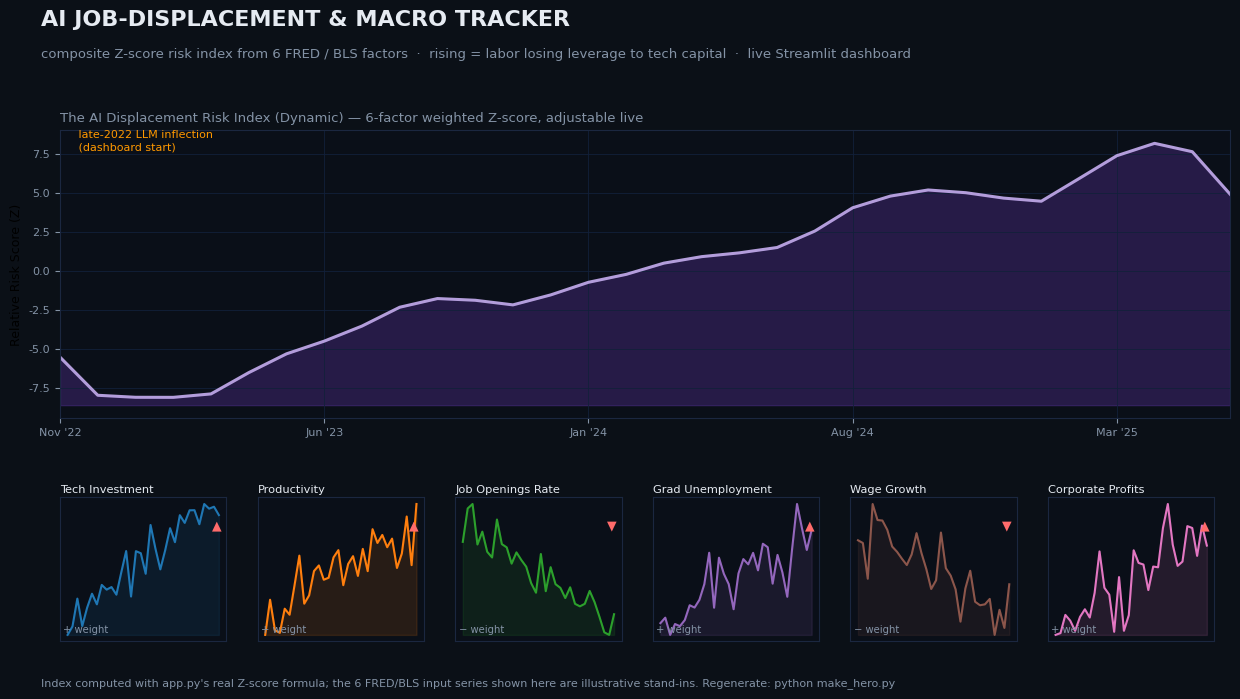

Python code for this plot:
#!/usr/bin/env python3
"""
Generate docs/hero.png - the README image.

The composite AI Displacement Risk Index is computed with the app's REAL logic
(normalize_series -> Z-scores, the same +/- signs and weighted sum from app.py).
The six underlying FRED/BLS series are illustrative stand-ins (the live app pulls
them from FRED/BLS/USCIS with your API keys), shaped to the documented thesis:
labor losing leverage to tech capital after the late-2022 LLM inflection.

Run:  python make_hero.py     (needs numpy + matplotlib)
"""
import os

import numpy as np
import matplotlib
matplotlib.use("Agg")
import matplotlib.pyplot as plt

rng = np.random.default_rng(7)
N = 32  # monthly points, Nov 2022 -> ~Jun 2025

BG, INK, DIM = "#0b1017", "#e6ebf2", "#8493a6"
IDX_FILL, IDX_LINE = "#673ab7", "#b39ddb"   # app.py index colors


def normalize_series(x):
    """Z-score — identical to app.py's normalize_series."""
    s = np.std(x)
    return (x - np.mean(x)) / s if s else x * 0


def trend(slope, noise=0.35, start=0.0):
    base = start + slope * np.linspace(0, 1, N)
    return base + rng.normal(0, noise, N) * np.std(base if np.std(base) else 1) * 0.5 + rng.normal(0, noise, N)


# --- six illustrative pillars (raw units), directions per the thesis ---
pillars = {
    "tech":  ("Tech Investment", "+", "#1f77b4", trend(3.0)),
    "prod":  ("Productivity", "+", "#ff7f0e", trend(1.6)),
    "jobs":  ("Job Openings Rate", "−", "#2ca02c", trend(-2.4)),
    "unemp": ("Grad Unemployment", "+", "#9467bd", trend(2.2)),
    "wage":  ("Wage Growth", "−", "#8c564b", trend(-1.2)),
    "prof":  ("Corporate Profits", "+", "#e377c2", trend(2.0)),
}
# weighted Z-score sum, EXACTLY as app.py builds Dynamic_Risk_Score (all weights 1.0)
sign = {"tech": 1, "prod": 1, "jobs": -1, "unemp": 1, "wage": -1, "prof": 1}
risk = np.zeros(N)
for k, (_, _, _, series) in pillars.items():
    risk += sign[k] * normalize_series(series)

# smooth a touch for display
risk_s = np.convolve(risk, np.ones(3) / 3, mode="same")
x = np.arange(N)

# month tick labels
labels = {0: "Nov '22", 7: "Jun '23", 14: "Jan '24", 21: "Aug '24", 28: "Mar '25"}

plt.rcParams.update({"font.family": "DejaVu Sans", "text.color": INK,
                     "axes.edgecolor": "#1b2740"})
fig = plt.figure(figsize=(13, 7.2), facecolor=BG)
fig.text(0.045, 0.945, "AI JOB-DISPLACEMENT & MACRO TRACKER",
         fontsize=16, fontweight="bold")
fig.text(0.045, 0.900, "composite Z-score risk index from 6 FRED / BLS factors  ·  "
                       "rising = labor losing leverage to tech capital  ·  live Streamlit dashboard",
         fontsize=9.5, color=DIM)

# ---- main: the risk index ----
ax = fig.add_axes([0.06, 0.40, 0.9, 0.40], facecolor="#0a0f18")
ax.fill_between(x, risk_s.min() - 0.5, risk_s, color=IDX_FILL, alpha=0.30)
ax.plot(x, risk_s, color=IDX_LINE, lw=2.2)
ax.axvline(0, color="#ff9800", ls="--", lw=1.1)
ax.text(0.4, ax.get_ylim()[1] * 0.86, " late-2022 LLM inflection\n (dashboard start)",
        color="#ff9800", fontsize=8)
ax.set_xticks(list(labels)); ax.set_xticklabels(labels.values())
ax.set_ylabel("Relative Risk Score (Z)", fontsize=9)
ax.tick_params(colors=DIM, labelsize=8)
ax.grid(color="#12203a", lw=0.6)
ax.set_xlim(0, N - 1)
ax.set_title("The AI Displacement Risk Index (Dynamic) — 6-factor weighted Z-score, adjustable live",
             fontsize=9.5, color=DIM, loc="left", pad=6)

# ---- bottom: the six contributing pillars ----
cols = 6
for i, (k, (name, sgn, col, series)) in enumerate(pillars.items()):
    axp = fig.add_axes([0.06 + i * 0.152, 0.09, 0.128, 0.20], facecolor="#0a0f18")
    z = normalize_series(series)
    axp.plot(x, z, color=col, lw=1.5)
    axp.fill_between(x, z.min(), z, color=col, alpha=0.12)
    axp.set_xticks([]); axp.set_yticks([])
    for s in axp.spines.values():
        s.set_edgecolor("#1b2740")
    up = z[-1] >= z[0]
    axp.set_title(f"{name}", fontsize=8.2, color=INK, loc="left", pad=3)
    axp.text(0.02, 0.06, f"{sgn} weight", transform=axp.transAxes, fontsize=7.2, color=DIM)
    axp.text(0.97, 0.85, "▲" if up else "▼", transform=axp.transAxes,
             fontsize=9, color=("#ff6b6b" if (up == (sign[k] > 0)) else "#5fd08a"),
             ha="right", va="top")

fig.text(0.045, 0.028, "Index computed with app.py's real Z-score formula; the 6 FRED/BLS input series "
                       "shown here are illustrative stand-ins. Regenerate: python make_hero.py",
         fontsize=8, color=DIM)

os.makedirs("docs", exist_ok=True)
fig.savefig("docs/hero.png", dpi=140, facecolor=BG)
print("[+] wrote docs/hero.png")
